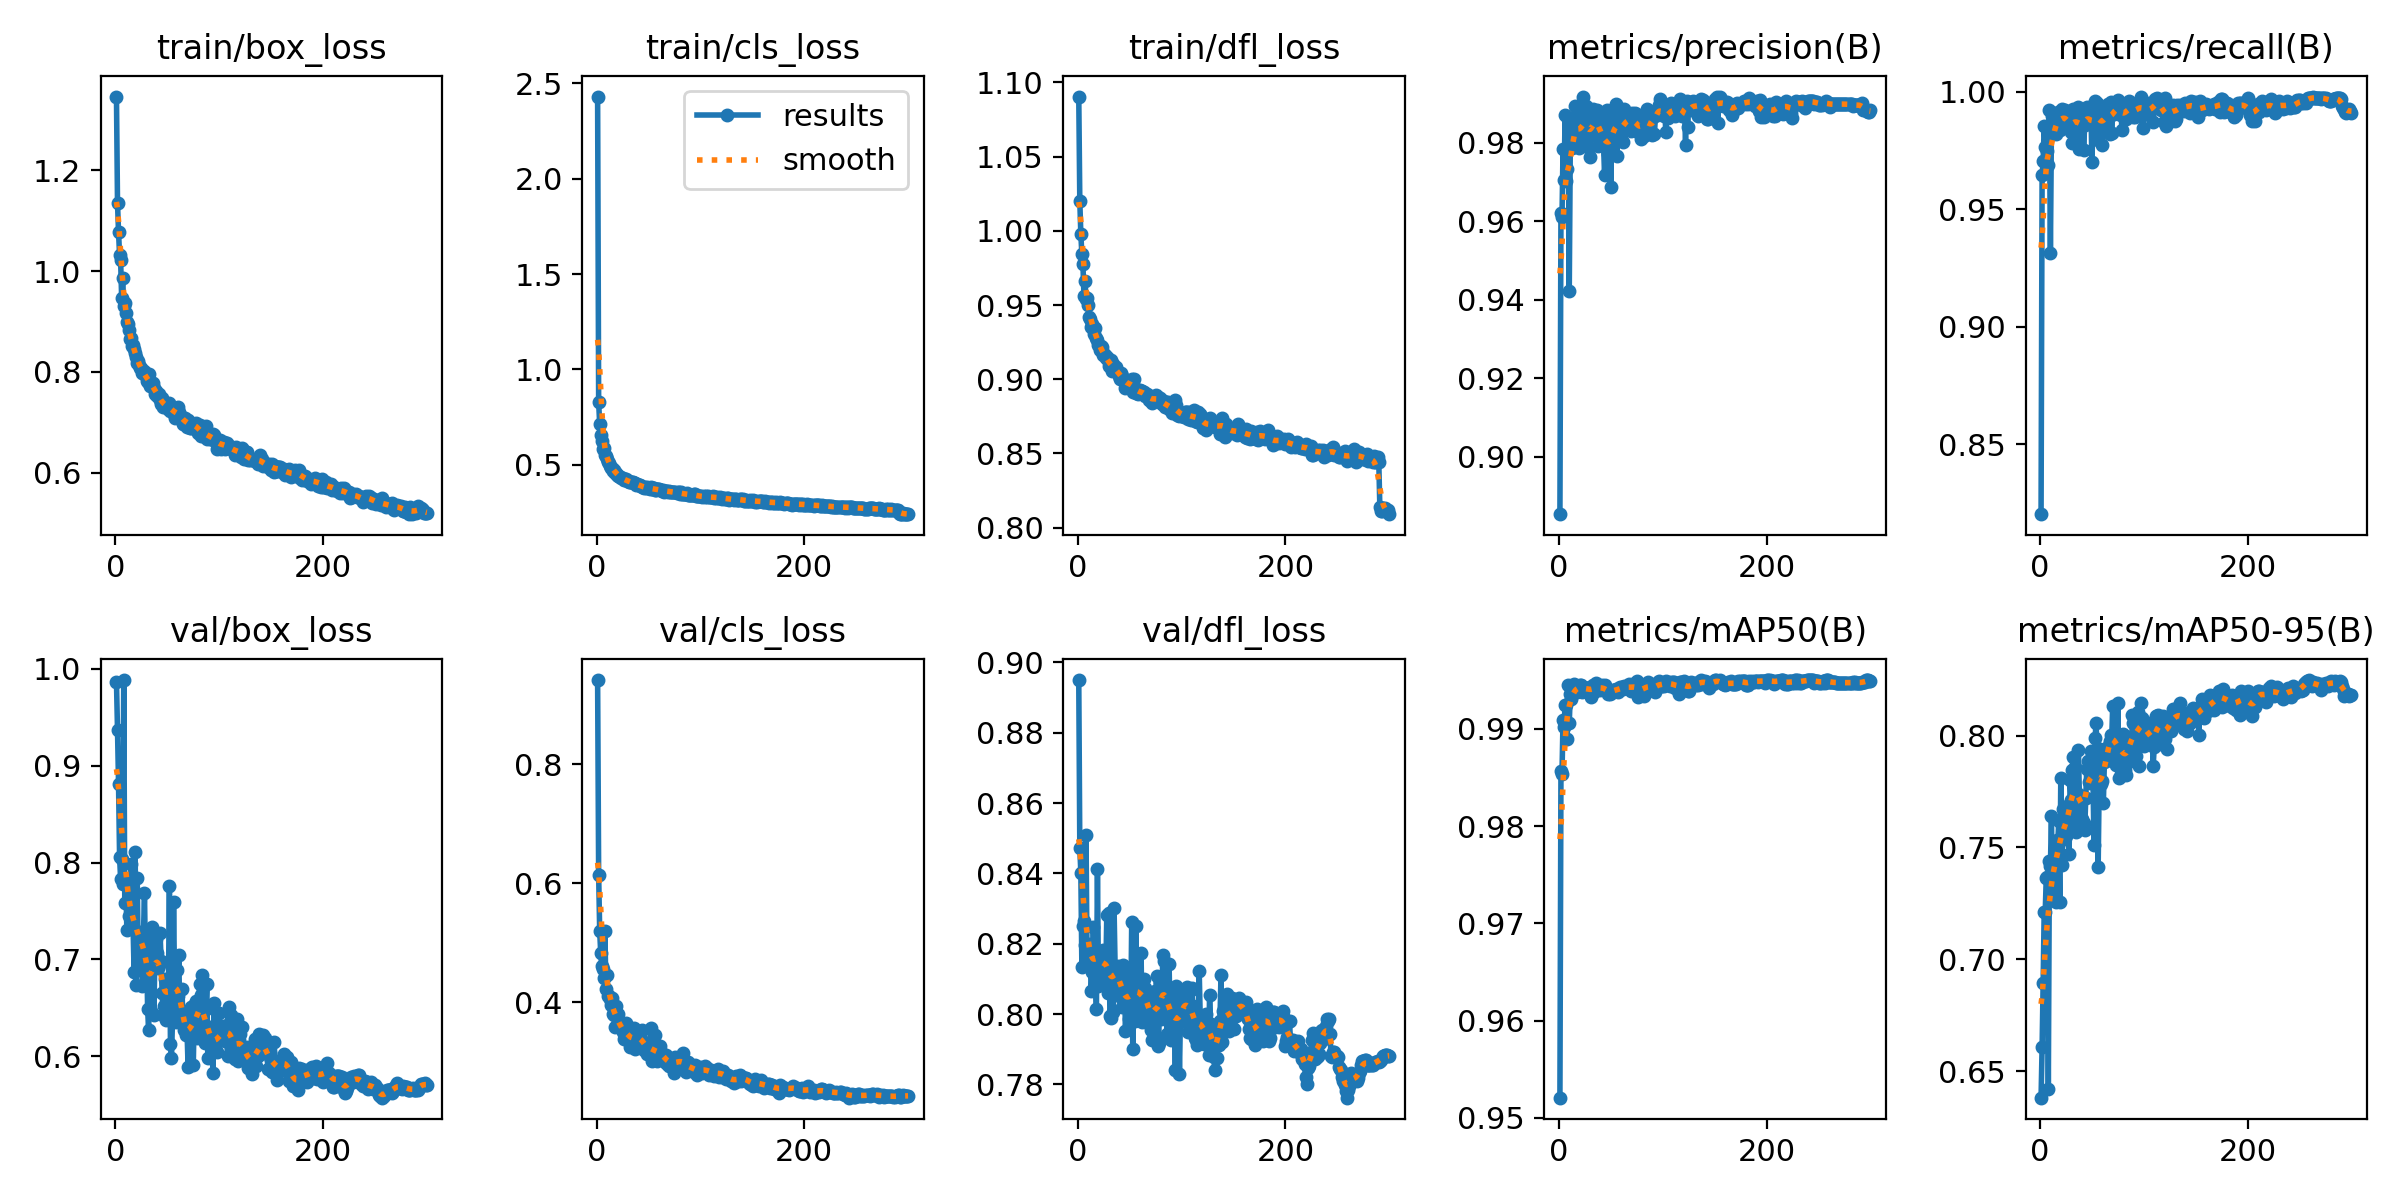

Data behind this chart, as committed beside it:
epoch, time, train/box_loss, train/cls_loss, train/dfl_loss, metrics/precision(B), metrics/recall(B), metrics/mAP50(B), metrics/mAP50-95(B), val/box_loss, val/cls_loss, val/dfl_loss, lr/pg0, lr/pg1, lr/pg2
1, 8.151, 1.347, 2.431, 1.091, 0.8853, 0.8202, 0.9521, 0.6381, 0.9868, 0.9411, 0.895, 0.0003307, 0.0003307, 0.0003307
2, 15.14, 1.136, 0.8261, 1.02, 0.9621, 0.9644, 0.9857, 0.6606, 0.9374, 0.6146, 0.8473, 0.0006618, 0.0006618, 0.0006618
3, 21.74, 1.077, 0.713, 0.9977, 0.961, 0.9703, 0.9854, 0.6893, 0.8814, 0.5196, 0.8402, 0.0009908, 0.0009908, 0.0009908
4, 28.26, 1.033, 0.6552, 0.9841, 0.9785, 0.9854, 0.9909, 0.7211, 0.8062, 0.4829, 0.8133, 0.0009901, 0.0009901, 0.0009901
5, 35, 1.022, 0.6229, 0.9778, 0.9705, 0.9766, 0.9902, 0.721, 0.7827, 0.4608, 0.8249, 0.0009868, 0.0009868, 0.0009868
6, 41.78, 0.947, 0.579, 0.956, 0.9871, 0.985, 0.9925, 0.7364, 0.8042, 0.4566, 0.8264, 0.0009835, 0.0009835, 0.0009835
7, 48.27, 0.9862, 0.5864, 0.9664, 0.9703, 0.9746, 0.9925, 0.7369, 0.7784, 0.4419, 0.8198, 0.0009802, 0.0009802, 0.0009802
8, 54.82, 0.9311, 0.5495, 0.9541, 0.9734, 0.9688, 0.9889, 0.642, 0.9885, 0.5194, 0.8509, 0.0009769, 0.0009769, 0.0009769
9, 61.51, 0.9372, 0.5462, 0.9545, 0.986, 0.9921, 0.9945, 0.7441, 0.7579, 0.4228, 0.8143, 0.0009736, 0.0009736, 0.0009736
10, 68.16, 0.9163, 0.529, 0.9501, 0.9422, 0.9314, 0.9906, 0.7415, 0.7807, 0.4461, 0.8191, 0.0009703, 0.0009703, 0.0009703
11, 74.7, 0.8985, 0.5121, 0.942, 0.9796, 0.9853, 0.9935, 0.7639, 0.7306, 0.4103, 0.8199, 0.000967, 0.000967, 0.000967
12, 81.37, 0.8952, 0.509, 0.9409, 0.9819, 0.9895, 0.993, 0.7267, 0.7797, 0.4107, 0.8155, 0.0009637, 0.0009637, 0.0009637
13, 87.93, 0.8825, 0.4945, 0.935, 0.9787, 0.9839, 0.9937, 0.7352, 0.7444, 0.4065, 0.8067, 0.0009604, 0.0009604, 0.0009604
14, 94.45, 0.8648, 0.4829, 0.9374, 0.9864, 0.9875, 0.9939, 0.7495, 0.7332, 0.3958, 0.8121, 0.0009571, 0.0009571, 0.0009571
15, 101, 0.8669, 0.4819, 0.9349, 0.9798, 0.9818, 0.9946, 0.7255, 0.7984, 0.4072, 0.8249, 0.0009538, 0.0009538, 0.0009538
16, 107.5, 0.8514, 0.4667, 0.9302, 0.9895, 0.9879, 0.994, 0.7533, 0.7391, 0.381, 0.8153, 0.0009505, 0.0009505, 0.0009505
17, 114, 0.8538, 0.469, 0.9345, 0.9892, 0.9914, 0.9938, 0.7505, 0.7337, 0.3787, 0.8123, 0.0009472, 0.0009472, 0.0009472
18, 120.5, 0.846, 0.4571, 0.9275, 0.984, 0.9898, 0.9943, 0.7616, 0.6865, 0.359, 0.8014, 0.0009439, 0.0009439, 0.0009439
19, 127, 0.8379, 0.4556, 0.9262, 0.9786, 0.9838, 0.9943, 0.7254, 0.811, 0.3949, 0.8411, 0.0009406, 0.0009406, 0.0009406
20, 133.6, 0.8291, 0.4467, 0.9233, 0.981, 0.9868, 0.9945, 0.7811, 0.6739, 0.363, 0.8079, 0.0009373, 0.0009373, 0.0009373
21, 140.3, 0.8181, 0.4408, 0.9199, 0.9802, 0.9925, 0.9945, 0.7423, 0.7845, 0.381, 0.8149, 0.000934, 0.000934, 0.000934
22, 147, 0.8215, 0.4375, 0.9224, 0.982, 0.9865, 0.9938, 0.7673, 0.6938, 0.3613, 0.8161, 0.0009307, 0.0009307, 0.0009307
23, 153.7, 0.8131, 0.4323, 0.9214, 0.9918, 0.9882, 0.9943, 0.7539, 0.7165, 0.3596, 0.8126, 0.0009274, 0.0009274, 0.0009274
24, 160.4, 0.8081, 0.428, 0.916, 0.9885, 0.9921, 0.994, 0.7639, 0.7256, 0.3564, 0.8183, 0.0009241, 0.0009241, 0.0009241
25, 167.2, 0.8075, 0.4282, 0.9168, 0.9805, 0.9902, 0.9941, 0.7551, 0.728, 0.3506, 0.8092, 0.0009208, 0.0009208, 0.0009208
26, 173.8, 0.7971, 0.421, 0.9166, 0.9894, 0.9896, 0.9942, 0.7688, 0.6729, 0.3388, 0.813, 0.0009175, 0.0009175, 0.0009175
27, 180.4, 0.7985, 0.4182, 0.9145, 0.9841, 0.9869, 0.9942, 0.7597, 0.7252, 0.3508, 0.8109, 0.0009142, 0.0009142, 0.0009142
28, 187, 0.8019, 0.4215, 0.9149, 0.9852, 0.9852, 0.9941, 0.7473, 0.7684, 0.3662, 0.8281, 0.0009109, 0.0009109, 0.0009109
29, 193.5, 0.7924, 0.4162, 0.9131, 0.9786, 0.9859, 0.994, 0.7803, 0.6891, 0.3506, 0.806, 0.0009076, 0.0009076, 0.0009076
30, 200.1, 0.7811, 0.414, 0.9087, 0.9763, 0.9827, 0.9943, 0.7711, 0.7187, 0.3527, 0.8286, 0.0009043, 0.0009043, 0.0009043
31, 206.7, 0.7801, 0.4102, 0.9092, 0.9861, 0.978, 0.9932, 0.7847, 0.6491, 0.3435, 0.7994, 0.000901, 0.000901, 0.000901
32, 213.3, 0.7954, 0.408, 0.9126, 0.9821, 0.9927, 0.994, 0.7905, 0.6268, 0.3249, 0.7988, 0.0008977, 0.0008977, 0.0008977
33, 219.9, 0.7717, 0.4066, 0.9055, 0.9886, 0.9897, 0.9945, 0.7587, 0.71, 0.3385, 0.8111, 0.0008944, 0.0008944, 0.0008944
34, 226.5, 0.7783, 0.4082, 0.9102, 0.9862, 0.9917, 0.9938, 0.7859, 0.6465, 0.3283, 0.8005, 0.0008911, 0.0008911, 0.0008911
35, 233.1, 0.7776, 0.4059, 0.9083, 0.9869, 0.9867, 0.9942, 0.7571, 0.7337, 0.3535, 0.8302, 0.0008878, 0.0008878, 0.0008878
36, 239.7, 0.7785, 0.403, 0.9059, 0.9863, 0.9832, 0.9947, 0.7744, 0.7097, 0.3567, 0.8134, 0.0008845, 0.0008845, 0.0008845
37, 246.5, 0.7691, 0.4007, 0.908, 0.9883, 0.9933, 0.994, 0.7936, 0.6427, 0.322, 0.8053, 0.0008812, 0.0008812, 0.0008812
38, 253.2, 0.7554, 0.3947, 0.9056, 0.9791, 0.9758, 0.9943, 0.7705, 0.7009, 0.3451, 0.8133, 0.0008779, 0.0008779, 0.0008779
39, 259.9, 0.7612, 0.3981, 0.9049, 0.9838, 0.9884, 0.9941, 0.7632, 0.7216, 0.347, 0.8136, 0.0008746, 0.0008746, 0.0008746
40, 266.6, 0.7522, 0.3904, 0.9024, 0.9829, 0.9901, 0.994, 0.7629, 0.7067, 0.3388, 0.8075, 0.0008713, 0.0008713, 0.0008713
41, 273.3, 0.7541, 0.3923, 0.9001, 0.9872, 0.9912, 0.9941, 0.7731, 0.6909, 0.3382, 0.8109, 0.000868, 0.000868, 0.000868
42, 280, 0.7569, 0.3951, 0.9044, 0.9821, 0.9753, 0.9944, 0.7607, 0.6947, 0.3398, 0.8048, 0.0008647, 0.0008647, 0.0008647
43, 286.6, 0.7448, 0.3853, 0.9021, 0.9799, 0.9859, 0.9941, 0.7577, 0.7272, 0.3396, 0.802, 0.0008614, 0.0008614, 0.0008614
44, 293.1, 0.7366, 0.3825, 0.8997, 0.9718, 0.9897, 0.9945, 0.7721, 0.6989, 0.353, 0.8139, 0.0008581, 0.0008581, 0.0008581
45, 299.6, 0.7483, 0.3825, 0.8989, 0.9812, 0.9935, 0.9942, 0.7851, 0.6653, 0.332, 0.8094, 0.0008548, 0.0008548, 0.0008548
46, 306.2, 0.7307, 0.3787, 0.8941, 0.9884, 0.9896, 0.994, 0.7886, 0.6424, 0.3203, 0.7953, 0.0008515, 0.0008515, 0.0008515
47, 312.8, 0.7321, 0.3794, 0.8974, 0.977, 0.9916, 0.9936, 0.7794, 0.6523, 0.3271, 0.8052, 0.0008482, 0.0008482, 0.0008482
48, 319.3, 0.7316, 0.3762, 0.8969, 0.98, 0.9893, 0.9938, 0.7788, 0.6803, 0.3226, 0.8048, 0.0008449, 0.0008449, 0.0008449
49, 325.9, 0.7382, 0.3819, 0.8991, 0.9822, 0.9932, 0.9935, 0.793, 0.6373, 0.314, 0.7985, 0.0008416, 0.0008416, 0.0008416
50, 332.4, 0.7301, 0.3748, 0.8956, 0.9689, 0.9701, 0.9937, 0.7801, 0.66, 0.3264, 0.8126, 0.0008383, 0.0008383, 0.0008383
51, 339, 0.7268, 0.3733, 0.8964, 0.9844, 0.9873, 0.9939, 0.781, 0.6657, 0.3243, 0.7983, 0.000835, 0.000835, 0.000835
52, 345.6, 0.7385, 0.3805, 0.9002, 0.9818, 0.9866, 0.994, 0.7509, 0.7754, 0.3569, 0.826, 0.0008317, 0.0008317, 0.0008317
53, 352.3, 0.723, 0.3723, 0.8914, 0.9872, 0.996, 0.9939, 0.799, 0.6123, 0.3024, 0.79, 0.0008284, 0.0008284, 0.0008284
54, 359, 0.7332, 0.375, 0.9, 0.9861, 0.9931, 0.9939, 0.8056, 0.5978, 0.3069, 0.8021, 0.0008251, 0.0008251, 0.0008251
55, 365.6, 0.7273, 0.3742, 0.8941, 0.9899, 0.9952, 0.9941, 0.7915, 0.6397, 0.313, 0.7979, 0.0008218, 0.0008218, 0.0008218
56, 372.3, 0.7173, 0.3661, 0.8904, 0.9766, 0.9796, 0.9941, 0.7414, 0.7597, 0.3451, 0.8252, 0.0008185, 0.0008185, 0.0008185
57, 379.1, 0.7082, 0.3668, 0.8909, 0.9869, 0.9933, 0.9938, 0.7797, 0.6712, 0.3156, 0.805, 0.0008152, 0.0008152, 0.0008152
58, 385.7, 0.7152, 0.369, 0.8901, 0.987, 0.9843, 0.9941, 0.7943, 0.6357, 0.3013, 0.803, 0.0008119, 0.0008119, 0.0008119
59, 392.2, 0.7216, 0.3696, 0.8919, 0.9815, 0.992, 0.9942, 0.7785, 0.6895, 0.3241, 0.8075, 0.0008086, 0.0008086, 0.0008086
60, 398.7, 0.7297, 0.3694, 0.8925, 0.9821, 0.9772, 0.9942, 0.7799, 0.6627, 0.3137, 0.7996, 0.0008053, 0.0008053, 0.0008053
... 240 more rows
